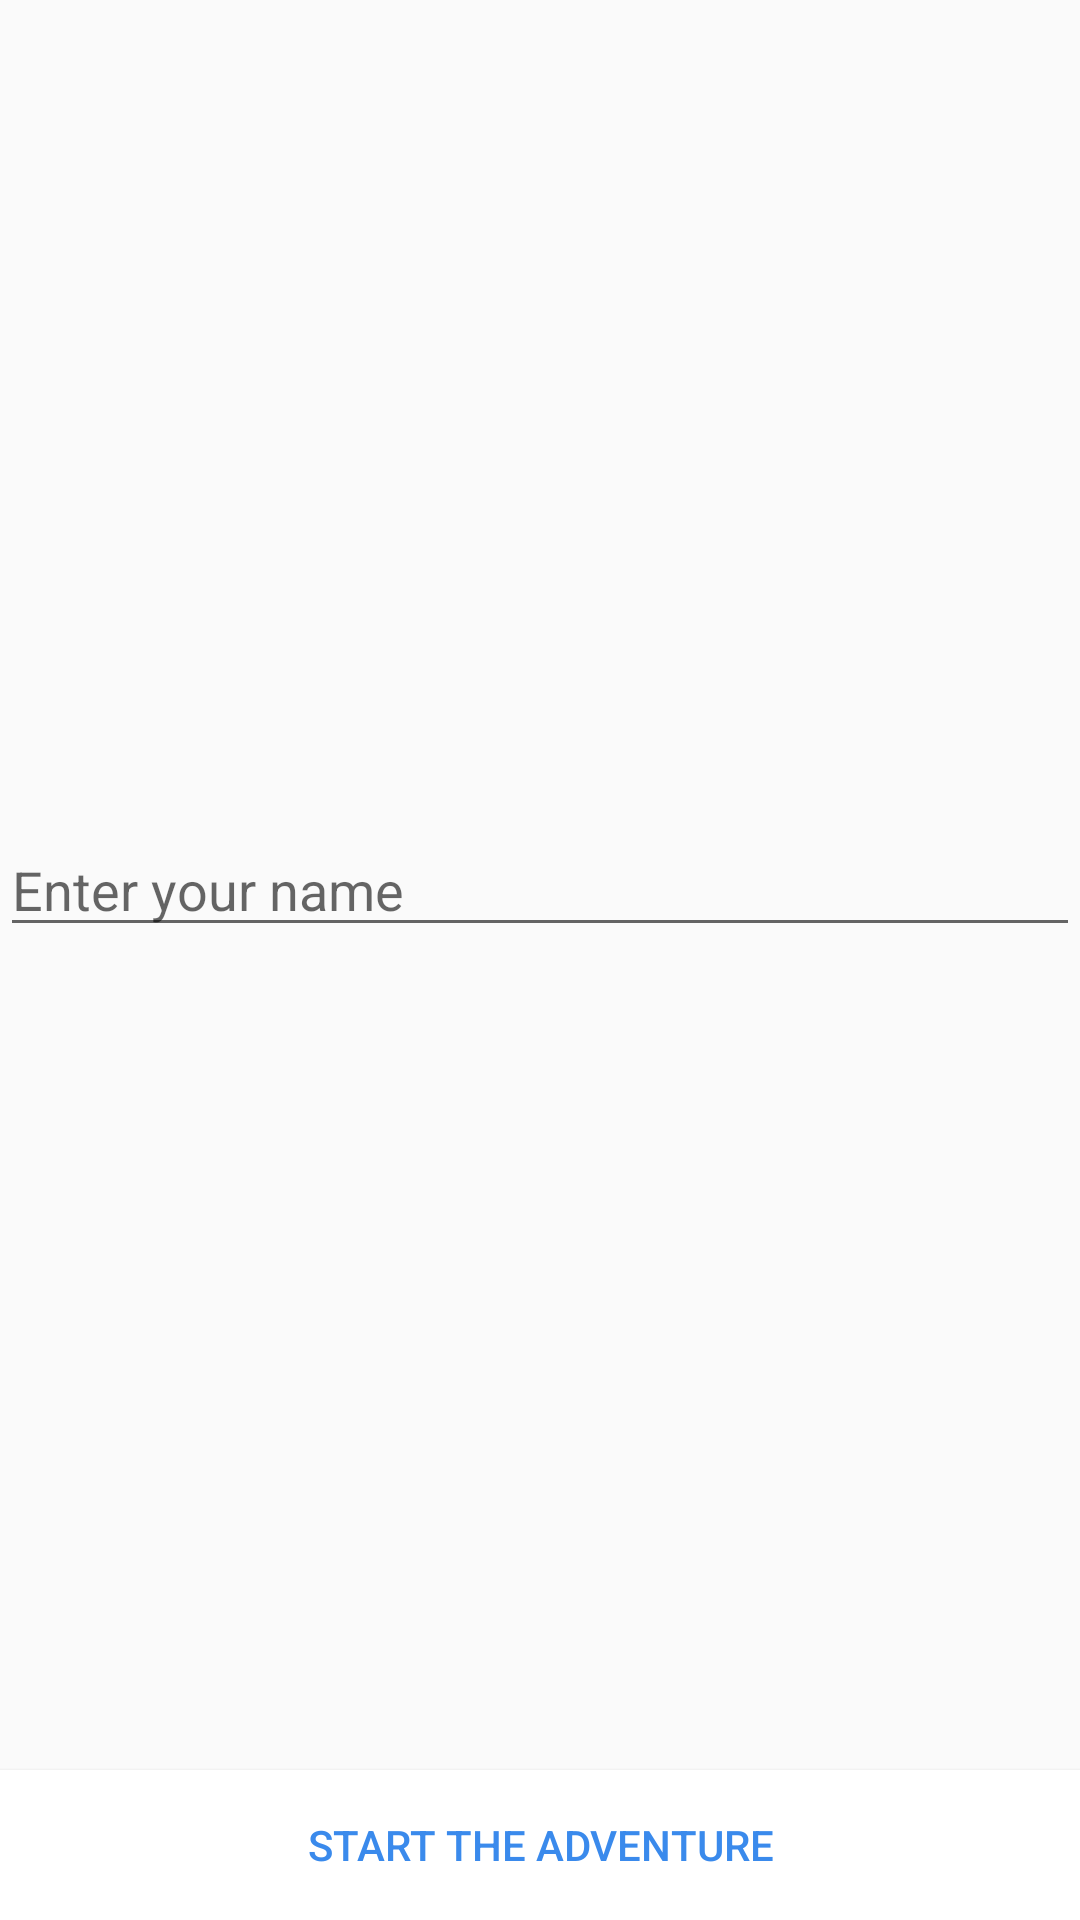

Here is an Android app screen rendered from its layout file. Give the layout XML and the strings, colors and styles it references.
<!-- AndroidManifest.xml: application theme AppTheme -->
<!-- res/layout/activity_main.xml -->
<?xml version="1.0" encoding="utf-8"?>
<android.support.constraint.ConstraintLayout xmlns:android="http://schemas.android.com/apk/res/android"
    xmlns:app="http://schemas.android.com/apk/res-auto"
    xmlns:tools="http://schemas.android.com/tools"
    android:layout_width="match_parent"
    android:layout_height="match_parent"
    tools:context=".ui.MainActivity">

    <ImageView
        android:contentDescription="@string/main_title_image_description"
        android:id="@+id/titleImageView"
        style="@style/imageViewStyle"
        app:layout_constraintEnd_toEndOf="parent"
        app:layout_constraintHorizontal_bias="1.0"
        app:layout_constraintStart_toStartOf="parent"
        app:layout_constraintTop_toTopOf="parent"
        app:srcCompat="@drawable/main_title" />

    <Button
        android:id="@+id/btn_main_page"
        android:layout_width="0dp"
        android:layout_height="50dp"
        android:textColor="@color/textColor"
        android:background="@android:color/white"
        android:text="@string/main_page_button_title"
        app:layout_constraintBottom_toBottomOf="parent"
        app:layout_constraintEnd_toEndOf="parent"
        app:layout_constraintHorizontal_bias="0.0"
        app:layout_constraintStart_toStartOf="parent" />

    <EditText
        android:id="@+id/et_main"
        android:layout_width="0dp"
        android:layout_height="wrap_content"
        android:ems="10"
        android:hint="@string/hint"
        android:inputType="textPersonName"
        app:layout_constraintBottom_toTopOf="@+id/btn_main_page"
        app:layout_constraintEnd_toEndOf="parent"
        app:layout_constraintStart_toStartOf="parent"
        app:layout_constraintTop_toBottomOf="@+id/titleImageView" />

</android.support.constraint.ConstraintLayout>
<!-- resources referenced by this layout -->
<resources>
  <color name="textColor">#3A8AEC</color>
  <string name="hint">Enter your name</string>
  <string name="main_page_button_title">Start the adventure</string>
  <string name="main_title_image_description">Main Page Title Image</string>
  <style name="imageViewStyle">
          <item name="android:layout_width">0dp</item>
          <item name="android:layout_height">wrap_content</item>
          <item name="android:adjustViewBounds">true</item>
          <item name="android:scaleType">fitXY</item>
      </style>
  <style name="AppTheme" parent="Theme.AppCompat.Light.DarkActionBar">
          
          <item name="colorPrimary">@color/colorPrimary</item>
          <item name="colorPrimaryDark">@color/colorPrimaryDark</item>
          <item name="colorAccent">@color/colorAccent</item>
      </style>
  <color name="colorPrimary">#3F51B5</color>
  <color name="colorPrimaryDark">#303F9F</color>
  <color name="colorAccent">#FF4081</color>
</resources>
